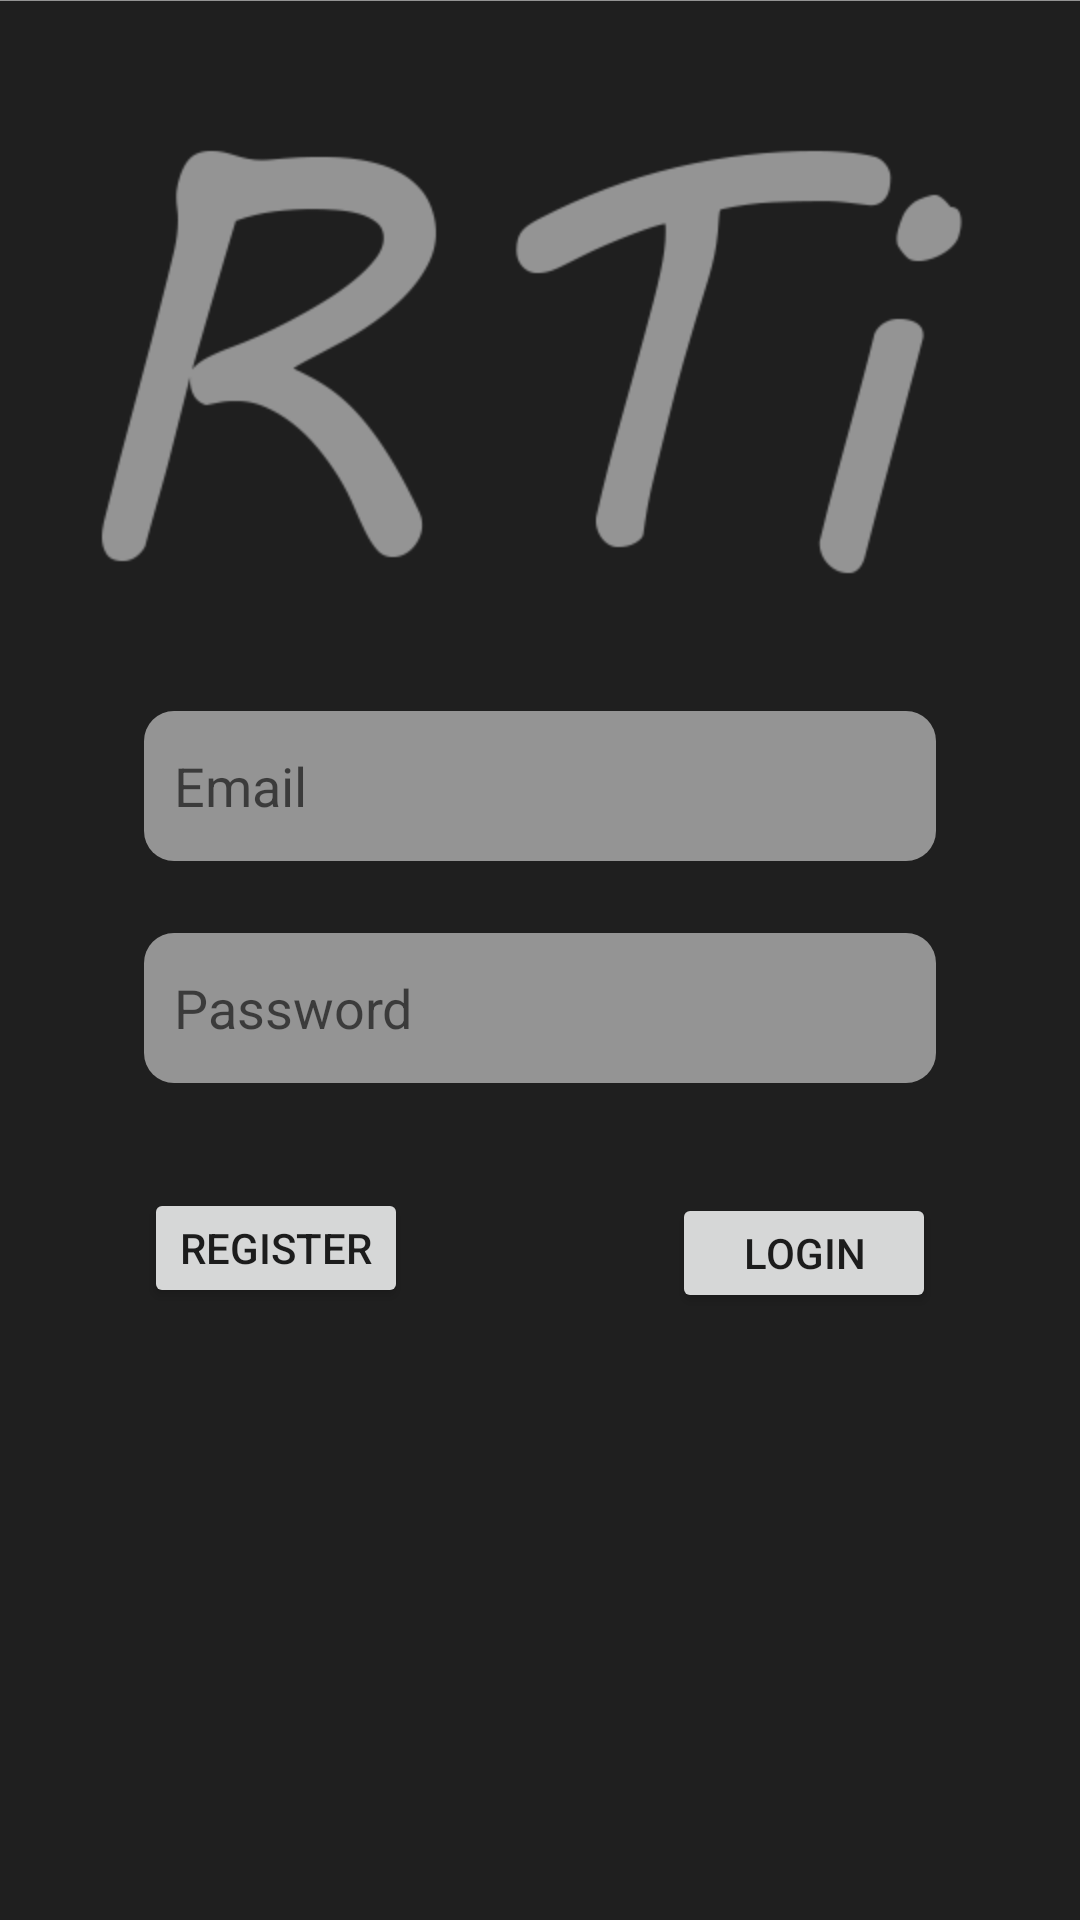

Write the Android layout XML for this screen, with the resource values it uses.
<!-- AndroidManifest.xml: application theme AppTheme -->
<!-- res/layout/activity_login.xml -->
<?xml version="1.0" encoding="utf-8"?>
<androidx.constraintlayout.widget.ConstraintLayout xmlns:android="http://schemas.android.com/apk/res/android"
    xmlns:app="http://schemas.android.com/apk/res-auto"
    xmlns:tools="http://schemas.android.com/tools"
    android:layout_width="match_parent"
    android:layout_height="match_parent"
    android:background="@color/colorPrimary"
    tools:context="recorder.recorder.activities.LoginActivity"
    tools:layout_editor_absoluteY="81dp">


    <View
        android:id="@+id/view"
        android:layout_width="match_parent"
        android:layout_height="7dp"
        android:background="@color/colorGrey"
        app:layout_constraintBottom_toTopOf="parent" />


    <EditText
        android:id="@+id/emailEditText"
        android:layout_width="0dp"
        android:layout_height="50dp"
        android:layout_marginStart="48dp"
        android:layout_marginTop="44dp"
        android:layout_marginEnd="48dp"
        android:background="@drawable/round_edges_edit_text"
        android:hint="@string/email"
        android:paddingStart="10dp"
        android:paddingEnd="10dp"
        app:layout_constraintEnd_toEndOf="parent"
        app:layout_constraintStart_toStartOf="parent"
        app:layout_constraintTop_toBottomOf="@+id/imageView" />

    <EditText
        android:id="@+id/passwordEditText"
        android:layout_width="0dp"
        android:layout_height="50dp"
        android:layout_marginStart="48dp"
        android:layout_marginTop="24dp"
        android:layout_marginEnd="48dp"
        android:background="@drawable/round_edges_edit_text"
        android:hint="@string/password"
        android:inputType="textPassword"
        android:paddingStart="10dp"
        android:paddingEnd="10dp"
        app:layout_constraintEnd_toEndOf="parent"
        app:layout_constraintStart_toStartOf="parent"
        app:layout_constraintTop_toBottomOf="@+id/emailEditText" />

    <Button
        android:id="@+id/loginButton"
        android:layout_width="0dp"
        android:layout_height="40dp"
        android:layout_marginStart="48dp"
        android:layout_marginTop="0dp"
        android:layout_marginEnd="48dp"
        android:layout_marginBottom="8dp"
        android:text="@string/login"
        app:layout_constraintBottom_toBottomOf="parent"
        app:layout_constraintEnd_toEndOf="parent"
        app:layout_constraintTop_toBottomOf="@+id/passwordEditText"
        app:layout_constraintVertical_bias="0.159" />

    <Button
        android:id="@+id/registerButton"
        android:layout_width="0dp"
        android:layout_height="40dp"
        android:layout_marginStart="48dp"
        android:layout_marginTop="0dp"
        android:layout_marginBottom="8dp"
        android:text="@string/register"
        app:layout_constraintBottom_toBottomOf="parent"
        app:layout_constraintStart_toStartOf="parent"
        app:layout_constraintTop_toBottomOf="@+id/passwordEditText"
        app:layout_constraintVertical_bias="0.152" />

    <ProgressBar
        android:id="@+id/progressBar"
        style="?android:attr/progressBarStyleHorizontal"
        android:layout_width="fill_parent"
        android:layout_height="wrap_content"
        android:background="@color/colorPrimary"
        android:indeterminate="true"
        android:max="100"
        android:visibility="gone" />

    <ImageView
        android:id="@+id/imageView"
        android:layout_width="wrap_content"
        android:layout_height="wrap_content"
        android:layout_marginTop="52dp"
        android:src="@mipmap/rtilogo"
        app:layout_constraintEnd_toEndOf="parent"
        app:layout_constraintStart_toStartOf="parent"
        app:layout_constraintTop_toTopOf="@+id/view"
        android:contentDescription="@string/rti_logo" />


</androidx.constraintlayout.widget.ConstraintLayout>
<!-- resources referenced by this layout -->
<resources>
  <color name="colorGrey">#949494</color>
  <color name="colorPrimary">#1f1f1f</color>
  <!-- drawable round_edges_edit_text (drawable) -->
  <?xml version="1.0" encoding="utf-8"?>
  <shape xmlns:android="http://schemas.android.com/apk/res/android"
      android:padding="10dp"
      android:shape="rectangle">
      <solid android:color="@color/colorGrey" />
      <corners
          android:bottomLeftRadius="10dp"
          android:bottomRightRadius="10dp"
          android:topLeftRadius="10dp"
          android:topRightRadius="10dp" />
  </shape>
  <!-- mipmap rtilogo: png bitmap (mipmap-hdpi, 10732 bytes) -->
  <string name="email">Email</string>
  <string name="login">Login</string>
  <string name="password">Password</string>
  <string name="register">Register</string>
  <string name="rti_logo">rti-logo</string>
  <style name="AppTheme" parent="Theme.MaterialComponents.Light.DarkActionBar">
          
          <item name="colorPrimary">@color/colorPrimary</item>
          <item name="colorPrimaryDark">@color/colorPrimary</item>
          <item name="colorAccent">@color/colorAccent</item>
      </style>
  <color name="colorAccent">#FF4081</color>
</resources>
